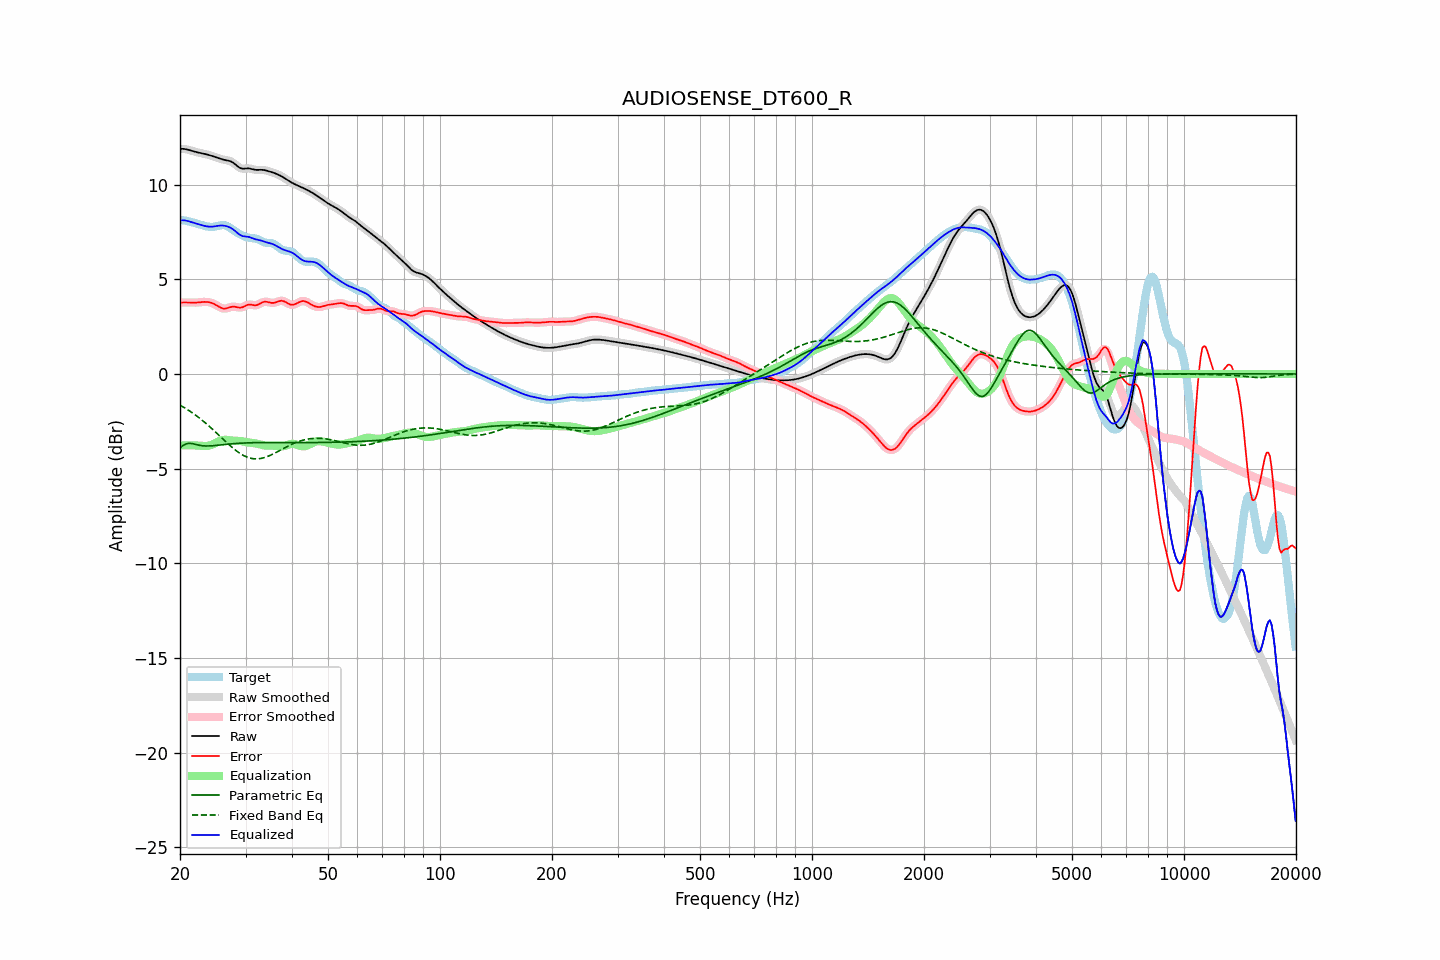

Source data for this figure (header and first rows):
frequency, raw, error, smoothed, error_smoothed, equalization, parametric_eq, fixed_band_eq, equalized_raw, equalized_smoothed, target
20.00, 11.89, 3.76, 11.89, 3.76, -3.78, -3.90, -1.65, 8.12, 8.12, 8.13
20.20, 11.89, 3.77, 11.89, 3.77, -3.77, -3.83, -1.69, 8.12, 8.12, 8.12
20.40, 11.89, 3.78, 11.89, 3.78, -3.77, -3.77, -1.74, 8.12, 8.12, 8.11
20.61, 11.88, 3.78, 11.88, 3.78, -3.77, -3.73, -1.79, 8.11, 8.11, 8.11
20.81, 11.87, 3.78, 11.87, 3.78, -3.77, -3.69, -1.85, 8.10, 8.10, 8.09
21.02, 11.85, 3.78, 11.85, 3.78, -3.77, -3.67, -1.90, 8.08, 8.08, 8.07
21.23, 11.82, 3.77, 11.82, 3.77, -3.77, -3.66, -1.95, 8.05, 8.05, 8.05
21.44, 11.80, 3.77, 11.80, 3.77, -3.77, -3.67, -2.01, 8.02, 8.02, 8.03
21.66, 11.77, 3.77, 11.77, 3.77, -3.77, -3.68, -2.07, 8.00, 8.00, 8.00
21.87, 11.74, 3.77, 11.75, 3.77, -3.77, -3.71, -2.13, 7.97, 7.97, 7.98
22.09, 11.72, 3.77, 11.72, 3.77, -3.78, -3.73, -2.19, 7.95, 7.95, 7.95
22.31, 11.70, 3.78, 11.70, 3.78, -3.78, -3.75, -2.26, 7.92, 7.92, 7.93
22.54, 11.68, 3.78, 11.68, 3.79, -3.79, -3.77, -2.32, 7.90, 7.90, 7.90
22.76, 11.67, 3.79, 11.67, 3.79, -3.80, -3.78, -2.39, 7.87, 7.87, 7.87
22.99, 11.65, 3.80, 11.65, 3.80, -3.80, -3.79, -2.46, 7.85, 7.85, 7.85
23.22, 11.63, 3.81, 11.63, 3.81, -3.81, -3.80, -2.53, 7.83, 7.83, 7.82
23.45, 11.61, 3.81, 11.61, 3.81, -3.80, -3.80, -2.60, 7.81, 7.81, 7.81
23.69, 11.59, 3.80, 11.59, 3.80, -3.80, -3.80, -2.67, 7.79, 7.79, 7.79
23.92, 11.57, 3.79, 11.57, 3.79, -3.78, -3.80, -2.75, 7.78, 7.78, 7.78
24.16, 11.54, 3.77, 11.54, 3.77, -3.76, -3.80, -2.82, 7.78, 7.78, 7.77
24.40, 11.51, 3.74, 11.51, 3.74, -3.73, -3.79, -2.90, 7.78, 7.78, 7.77
24.65, 11.49, 3.71, 11.49, 3.71, -3.70, -3.79, -2.98, 7.79, 7.79, 7.78
24.89, 11.46, 3.66, 11.46, 3.66, -3.65, -3.78, -3.06, 7.80, 7.80, 7.79
25.14, 11.43, 3.61, 11.42, 3.61, -3.61, -3.77, -3.14, 7.82, 7.82, 7.81
25.39, 11.39, 3.56, 11.39, 3.56, -3.56, -3.76, -3.22, 7.83, 7.83, 7.83
25.65, 11.37, 3.52, 11.37, 3.52, -3.53, -3.75, -3.30, 7.84, 7.84, 7.85
25.91, 11.34, 3.48, 11.34, 3.48, -3.50, -3.74, -3.38, 7.84, 7.84, 7.86
26.16, 11.32, 3.46, 11.32, 3.46, -3.48, -3.73, -3.46, 7.84, 7.84, 7.86
26.43, 11.30, 3.45, 11.30, 3.46, -3.48, -3.72, -3.54, 7.82, 7.82, 7.85
26.69, 11.29, 3.47, 11.29, 3.47, -3.48, -3.71, -3.62, 7.80, 7.81, 7.82
26.96, 11.27, 3.49, 11.27, 3.49, -3.49, -3.71, -3.70, 7.78, 7.78, 7.78
27.23, 11.25, 3.52, 11.25, 3.52, -3.51, -3.70, -3.77, 7.74, 7.74, 7.73
27.50, 11.21, 3.55, 11.21, 3.54, -3.52, -3.69, -3.85, 7.70, 7.70, 7.67
27.77, 11.16, 3.56, 11.16, 3.55, -3.52, -3.68, -3.92, 7.64, 7.64, 7.61
28.05, 11.10, 3.55, 11.10, 3.55, -3.53, -3.68, -3.99, 7.57, 7.57, 7.55
28.33, 11.03, 3.53, 11.03, 3.53, -3.53, -3.67, -4.06, 7.50, 7.50, 7.49
28.62, 10.96, 3.52, 10.96, 3.52, -3.53, -3.66, -4.12, 7.43, 7.43, 7.44
28.90, 10.90, 3.50, 10.90, 3.51, -3.54, -3.66, -4.18, 7.36, 7.37, 7.40
29.19, 10.86, 3.51, 10.86, 3.51, -3.55, -3.65, -4.23, 7.32, 7.32, 7.35
29.48, 10.84, 3.53, 10.85, 3.53, -3.56, -3.65, -4.28, 7.28, 7.29, 7.31
29.78, 10.85, 3.57, 10.84, 3.57, -3.58, -3.65, -4.33, 7.27, 7.27, 7.27
30.08, 10.85, 3.61, 10.85, 3.61, -3.60, -3.64, -4.37, 7.26, 7.26, 7.24
30.38, 10.86, 3.65, 10.86, 3.65, -3.61, -3.64, -4.40, 7.25, 7.25, 7.21
30.68, 10.86, 3.67, 10.86, 3.66, -3.63, -3.64, -4.43, 7.23, 7.23, 7.19
30.99, 10.84, 3.66, 10.84, 3.66, -3.64, -3.63, -4.45, 7.21, 7.21, 7.18
31.30, 10.82, 3.65, 10.82, 3.65, -3.64, -3.63, -4.47, 7.17, 7.17, 7.17
31.61, 10.80, 3.63, 10.80, 3.63, -3.65, -3.63, -4.48, 7.14, 7.14, 7.17
31.93, 10.78, 3.63, 10.78, 3.63, -3.67, -3.63, -4.49, 7.12, 7.12, 7.16
32.24, 10.78, 3.65, 10.78, 3.65, -3.68, -3.63, -4.49, 7.10, 7.10, 7.13
32.57, 10.78, 3.68, 10.78, 3.68, -3.70, -3.63, -4.48, 7.08, 7.08, 7.10
32.89, 10.79, 3.73, 10.78, 3.73, -3.73, -3.62, -4.47, 7.06, 7.06, 7.06
33.22, 10.78, 3.77, 10.78, 3.77, -3.75, -3.62, -4.45, 7.04, 7.03, 7.01
33.55, 10.78, 3.81, 10.78, 3.80, -3.77, -3.62, -4.43, 7.01, 7.01, 6.97
33.89, 10.76, 3.82, 10.76, 3.82, -3.78, -3.62, -4.40, 6.98, 6.98, 6.94
34.23, 10.74, 3.81, 10.74, 3.81, -3.79, -3.62, -4.37, 6.95, 6.95, 6.93
34.57, 10.71, 3.79, 10.71, 3.79, -3.79, -3.62, -4.34, 6.93, 6.93, 6.92
34.92, 10.69, 3.77, 10.69, 3.77, -3.78, -3.62, -4.30, 6.90, 6.90, 6.92
35.27, 10.66, 3.75, 10.66, 3.76, -3.78, -3.62, -4.26, 6.88, 6.88, 6.91
35.62, 10.64, 3.75, 10.64, 3.75, -3.79, -3.62, -4.22, 6.85, 6.85, 6.88
35.97, 10.60, 3.77, 10.60, 3.77, -3.80, -3.62, -4.18, 6.81, 6.81, 6.84
... 635 more rows
